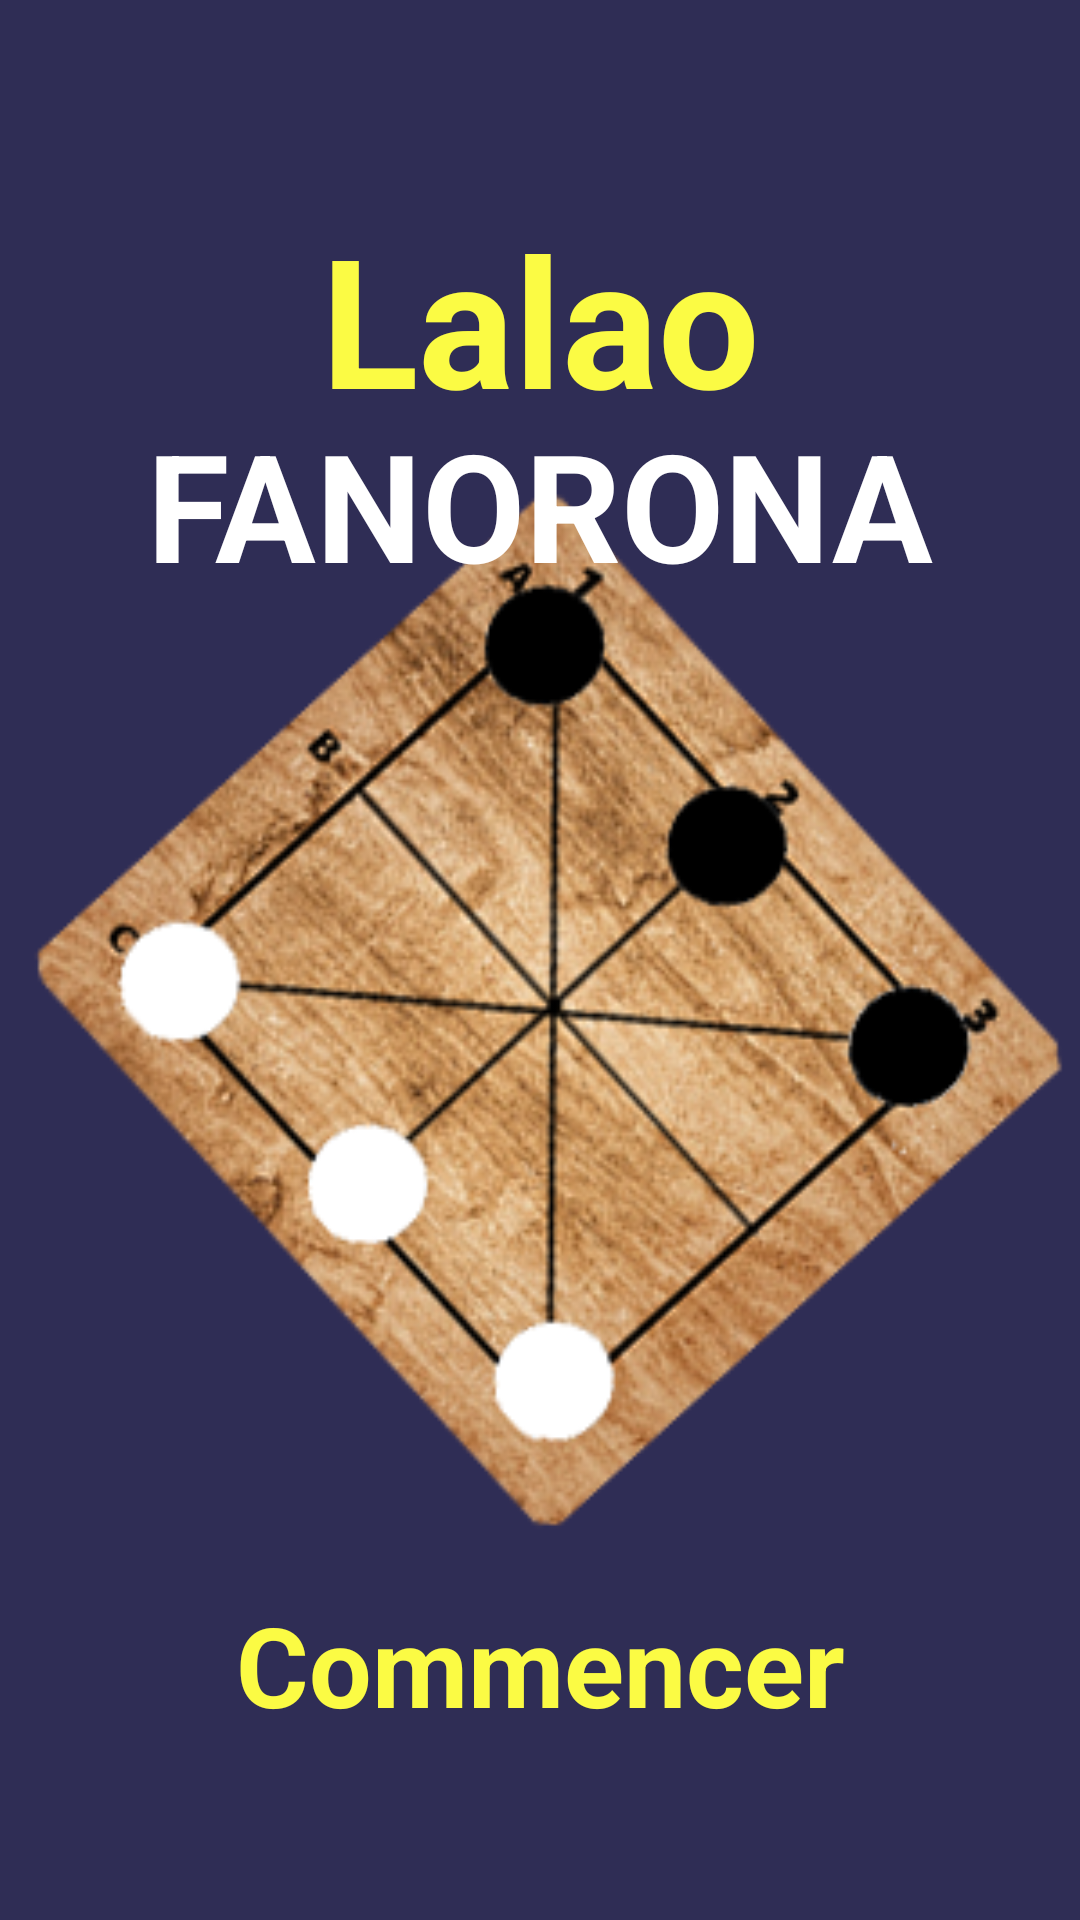

Here is an Android app screen rendered from its layout file. Give the layout XML and the strings, colors and styles it references.
<!-- AndroidManifest.xml: application theme AppTheme -->
<!-- res/layout/activity_main.xml -->
<?xml version="1.0" encoding="utf-8"?>

<androidx.constraintlayout.widget.ConstraintLayout xmlns:android="http://schemas.android.com/apk/res/android"
    xmlns:app="http://schemas.android.com/apk/res-auto"
    xmlns:tools="http://schemas.android.com/tools"
    android:layout_width="match_parent"
    android:layout_height="match_parent"
    android:background="@drawable/c"
    tools:context=".MainActivity">


    <ImageView
        android:layout_width="432dp"
        android:layout_height="565dp"
        android:textAlignment="center"
        app:layout_constraintBottom_toBottomOf="parent"
        app:layout_constraintHorizontal_bias="0.512"
        app:layout_constraintLeft_toLeftOf="parent"
        app:layout_constraintRight_toRightOf="parent"
        app:layout_constraintTop_toTopOf="parent"
        app:layout_constraintVertical_bias="0.736"
        app:srcCompat="@drawable/logo" />

    <TextView
        android:id="@+id/textView2"
        android:layout_width="279dp"
        android:layout_height="70dp"
        android:text="Lalao"
        android:textAlignment="center"
        android:textColor="#fbfb44"
        android:textSize="60sp"
        android:textStyle="bold"
        app:layout_constraintBottom_toBottomOf="parent"
        app:layout_constraintLeft_toLeftOf="parent"
        app:layout_constraintRight_toRightOf="parent"
        app:layout_constraintTop_toTopOf="parent"
        app:layout_constraintVertical_bias="0.116" />

    <TextView
        android:id="@+id/textView1"
        android:layout_width="278dp"
        android:layout_height="70dp"
        android:text="FANORONA"
        android:textAlignment="center"
        android:textColor="#ffff"
        android:textSize="50sp"
        android:textStyle="bold"
        android:textDirection="inherit"
        app:layout_constraintBottom_toBottomOf="parent"
        app:layout_constraintHorizontal_bias="0.495"
        app:layout_constraintLeft_toLeftOf="parent"
        app:layout_constraintRight_toRightOf="parent"
        app:layout_constraintTop_toTopOf="parent"
        app:layout_constraintVertical_bias="0.236" />

    <TextView
        android:id="@+id/entrer"
        android:layout_width="327dp"
        android:layout_height="97dp"
        android:text="Commencer"
        android:textAlignment="center"
        android:textColor="#fbfb44"
        android:textSize="37sp"
        android:textStyle="bold"
        app:layout_constraintBottom_toBottomOf="parent"
        app:layout_constraintLeft_toLeftOf="parent"
        app:layout_constraintRight_toRightOf="parent"
        app:layout_constraintTop_toTopOf="parent"
        app:layout_constraintVertical_bias="0.976" />

</androidx.constraintlayout.widget.ConstraintLayout>
<!-- resources referenced by this layout -->
<resources>
  <!-- drawable c: png bitmap (drawable-v24, 18928 bytes) -->
  <!-- drawable logo: png bitmap (drawable-v24, 160759 bytes) -->
  <style name="AppTheme" parent="Theme.AppCompat.Light.DarkActionBar">
          
          <item name="colorPrimary">@color/colorPrimary</item>
  
          <item name="colorAccent">@color/colorAccent</item>
      </style>
  <color name="colorPrimary">#673AB7</color>
  <color name="colorAccent">#26D6C5</color>
</resources>
